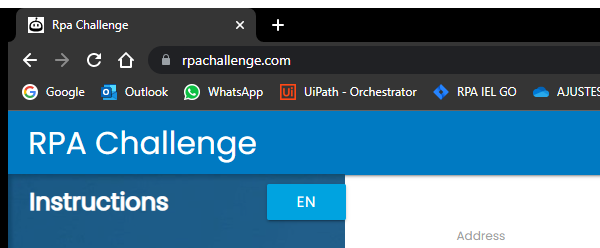
Task: Aula sobre Seletores para a FIEB.
Workflow: Tipos de Seletores

Step 1: Chrome - Attach Window on the element in window 'Rpa Challenge - Google Chrome' (chrome.exe)

Step 2: type "Seletor Parcial  - Attach Window" into the text box in window 'Rpa Challenge' (chrome.exe) (no picture)

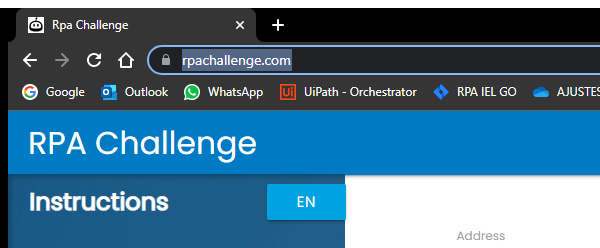
Step 3: Chrome - Attach Browser in window 'Rpa Challenge' (chrome.exe)
